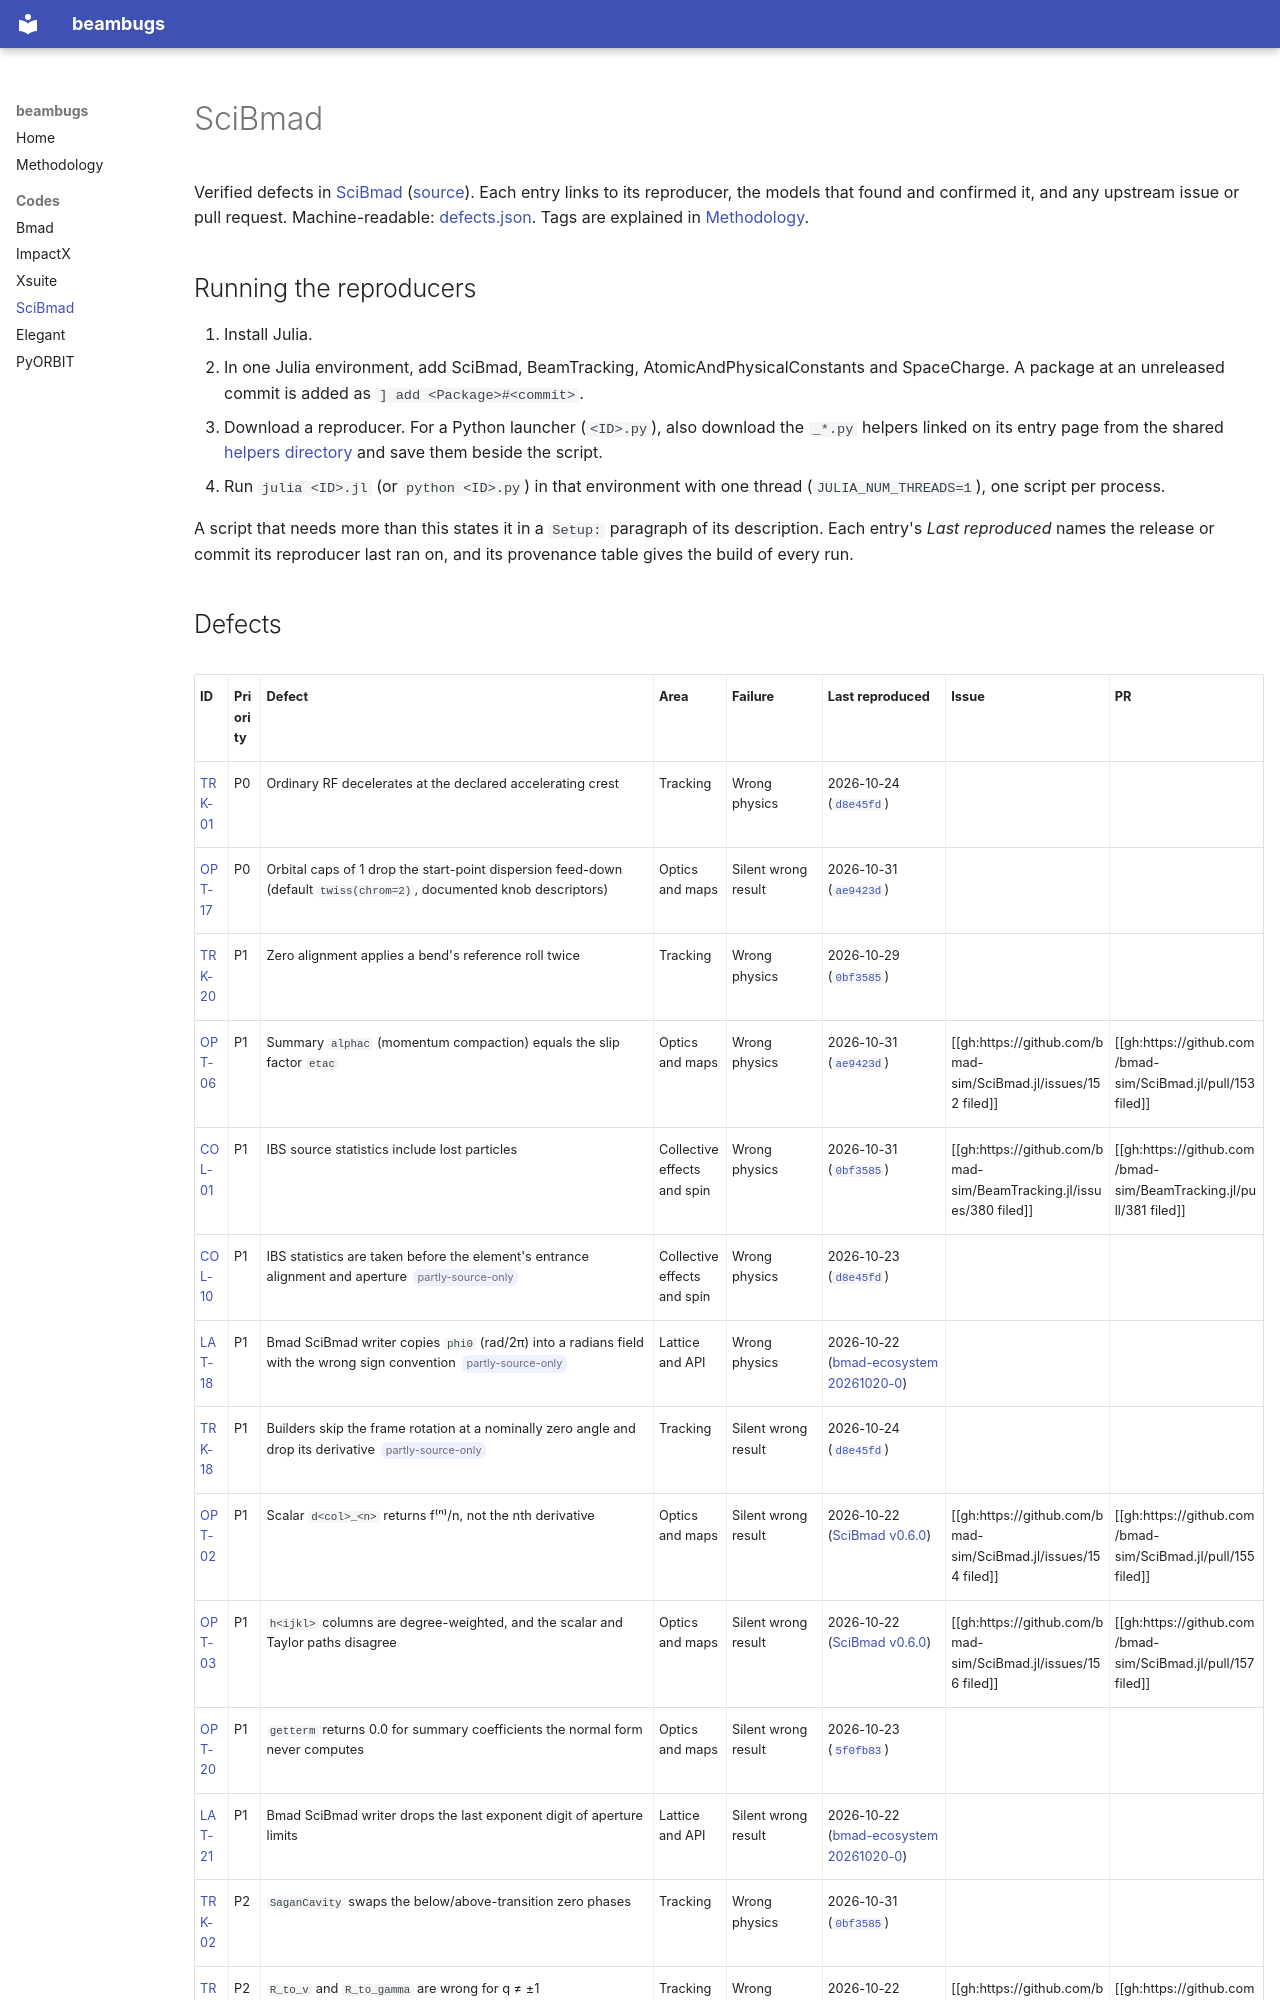

repository: nikitakuklev/beambugs · page: scibmad/index.html · generator: mkdocs

---
title: SciBmad
hide:
  - toc
---

# SciBmad

Verified defects in [SciBmad](https://github.com/bmad-sim/SciBmad.jl) ([source](https://github.com/bmad-sim/SciBmad.jl)).
Each entry links to its reproducer, the models that found and confirmed it, and any upstream issue or pull request.
Machine-readable: [defects.json](defects.json).
Tags are explained in [Methodology](../methodology.md#tags).

## Running the reproducers

1. Install Julia.
2. In one Julia environment, add SciBmad, BeamTracking, AtomicAndPhysicalConstants and
   SpaceCharge. A package at an unreleased commit is added as `] add <Package>#<commit>`.
3. Download a reproducer. For a Python launcher (`<ID>.py`), also download the `_*.py` helpers
   linked on its entry page from the shared [helpers directory](helpers/index.md) and save them
   beside the script.
4. Run `julia <ID>.jl` (or `python <ID>.py`) in that environment with one thread
   (`JULIA_NUM_THREADS=1`), one script per process.


A script that needs more than this states it in a `Setup:` paragraph of its description.
Each entry's *Last reproduced* names the release or commit its reproducer last ran on, and its
provenance table gives the build of every run.
